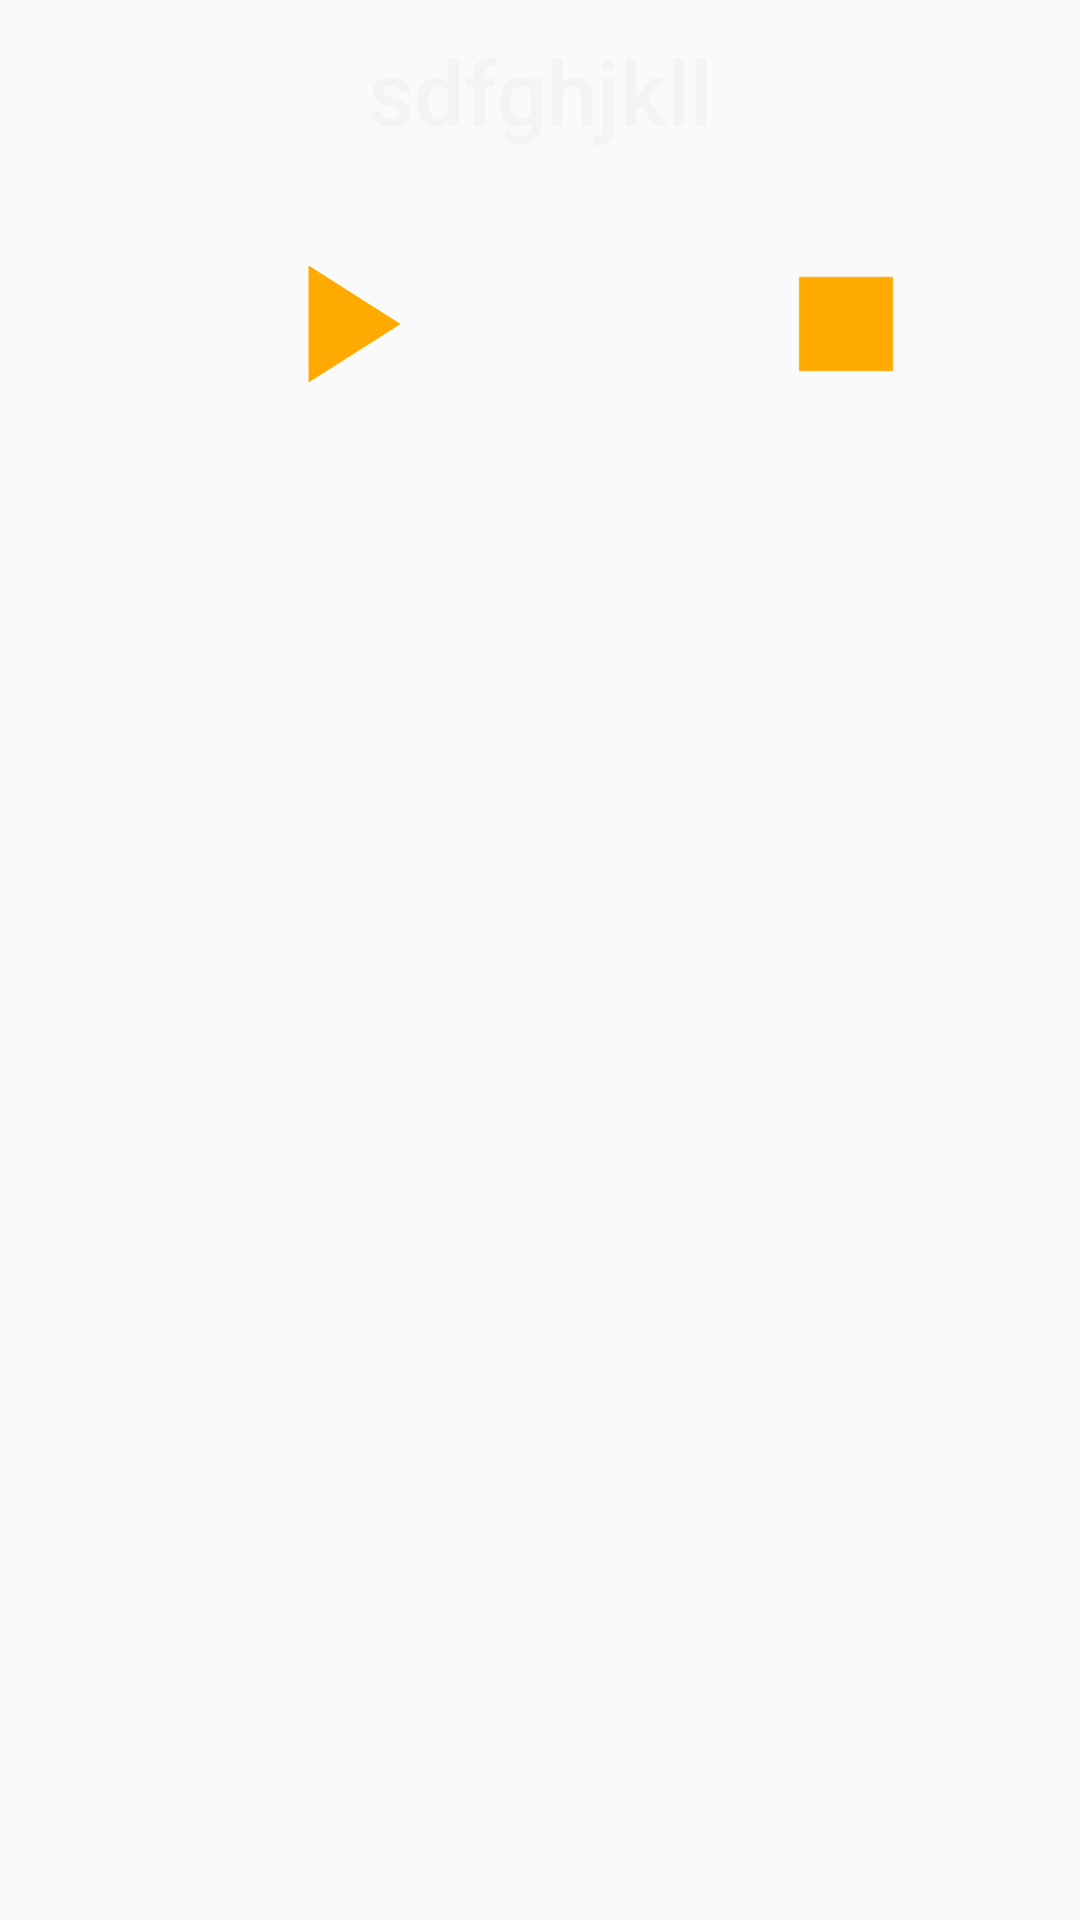

Produce the Android XML layout that renders to this screen, including the resource entries it uses.
<!-- AndroidManifest.xml: application theme AppTheme -->
<!-- res/layout/radio_item.xml -->
<?xml version="1.0" encoding="utf-8"?>
<androidx.constraintlayout.widget.ConstraintLayout
    xmlns:android="http://schemas.android.com/apk/res/android"
    xmlns:app="http://schemas.android.com/apk/res-auto"

    android:layout_width="match_parent"
    android:layout_height="match_parent"
    android:background="@drawable/mainbackground">



    <TextView
        android:id="@+id/channel_title"
        android:layout_margin="10dp"
        android:layout_width="wrap_content"
        android:layout_height="wrap_content"
        app:layout_constraintStart_toStartOf="parent"
        app:layout_constraintEnd_toEndOf="parent"
        android:textColor="#F4F4F6"
        android:text="sdfghjkll"
        android:textSize="30dp"
        style="@style/TextAppearance.AppCompat.Title"
        app:layout_constraintTop_toTopOf="parent"
   />
    <ImageView
        android:id="@+id/image_play"
        android:layout_width="0dp"
        android:layout_height="0dp"
        android:src="@drawable/ic_play_foreground"
        app:layout_constraintStart_toStartOf="parent"
        app:layout_constraintEnd_toStartOf="@id/image_stop"
        app:layout_constraintHeight_percent=".18"
        app:layout_constraintWidth_percent=".5"
        app:layout_constraintTop_toBottomOf="@id/channel_title"/>


    <ImageView

        android:id="@+id/image_stop"
        android:layout_width="wrap_content"
        android:layout_height="0dp"
        android:src="@drawable/ic_stop_foreground"
        app:layout_constraintStart_toEndOf="@id/image_play"
        app:layout_constraintEnd_toEndOf="parent"
        app:layout_constraintWidth_percent=".5"

        app:layout_constraintHeight_percent=".18"
        app:layout_constraintTop_toBottomOf="@id/channel_title"/>


</androidx.constraintlayout.widget.ConstraintLayout>
<!-- resources referenced by this layout -->
<resources>
  <!-- drawable ic_play_foreground (drawable) -->
  <vector xmlns:android="http://schemas.android.com/apk/res/android"
      android:width="108dp"
      android:height="108dp"
      android:viewportWidth="41.37931"
      android:viewportHeight="41.37931"
      android:tint="#FFAA00">
    <group android:translateX="8.689655"
        android:translateY="8.689655">
        <path
            android:fillColor="#FF000000"
            android:pathData="M8,5v14l11,-7z"/>
    </group>
  </vector>
  <!-- drawable ic_stop_foreground (drawable) -->
  <vector xmlns:android="http://schemas.android.com/apk/res/android"
      android:width="108dp"
      android:height="108dp"
      android:viewportWidth="41.37931"
      android:viewportHeight="41.37931"
      android:tint="#FFAA00">
    <group android:translateX="8.689655"
        android:translateY="8.689655">
        <path
            android:fillColor="#FF000000"
            android:pathData="M6,6h12v12H6z"/>
    </group>
  </vector>
  <style name="AppTheme" parent="Theme.AppCompat.Light.DarkActionBar">
          
          <item name="colorPrimary">#46352B</item>
          <item name="colorPrimaryDark">#572700</item>
          <item name="colorAccent">#ECC169</item>
      </style>
</resources>
